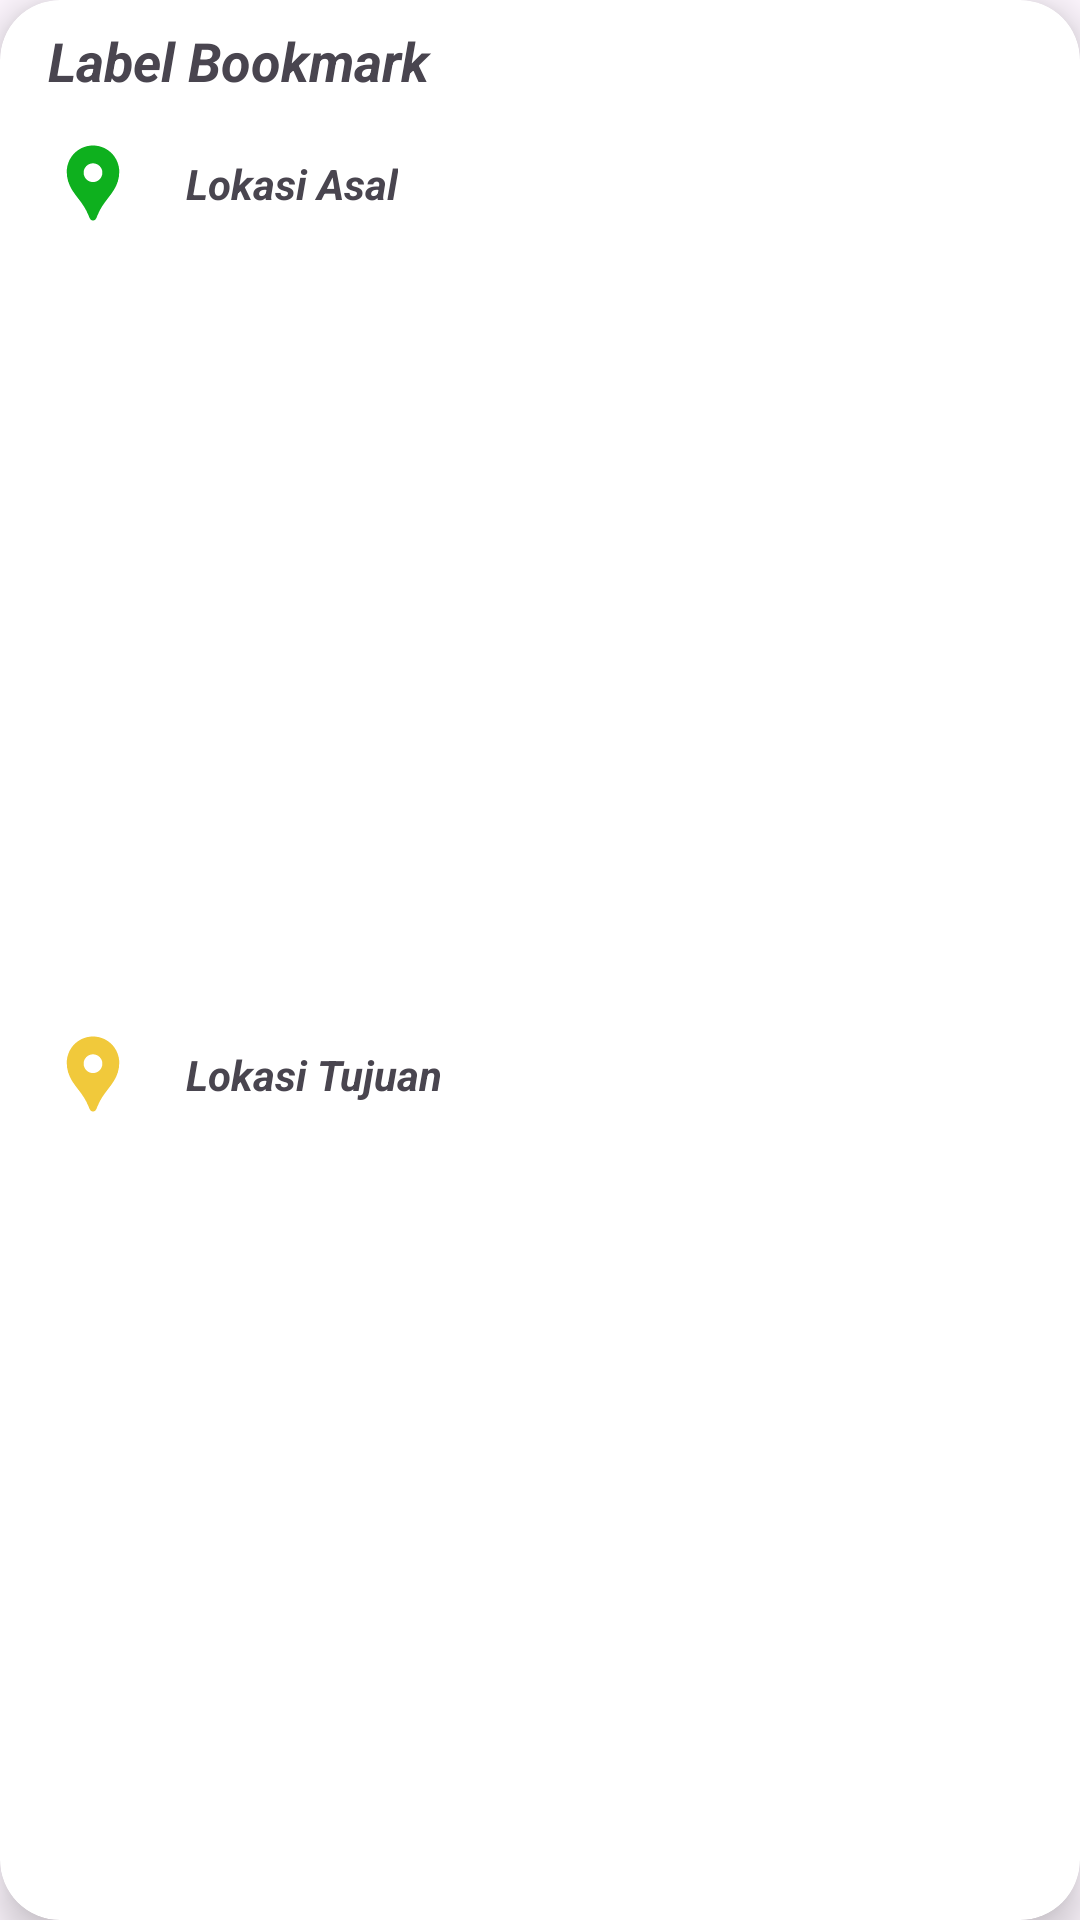

Produce the Android XML layout that renders to this screen, including the resource entries it uses.
<!-- AndroidManifest.xml: application theme Theme.Proyek_manpro -->
<!-- res/layout/list_bookmark_home.xml -->
<?xml version="1.0" encoding="utf-8"?>
<androidx.cardview.widget.CardView xmlns:android="http://schemas.android.com/apk/res/android"
    xmlns:app="http://schemas.android.com/apk/res-auto"
    xmlns:tools="http://schemas.android.com/tools"
    android:layout_width="match_parent"
    android:layout_height="wrap_content"
    android:layout_marginHorizontal="10dp"
    android:layout_marginVertical="10dp"
    android:layout_marginStart="12dp"
    android:layout_marginEnd="12dp"
    app:cardCornerRadius="20dp"
    app:cardElevation="8dp">

    <androidx.constraintlayout.widget.ConstraintLayout
        android:layout_width="match_parent"
        android:layout_height="match_parent">

        <TextView
            android:id="@+id/tv_label"
            android:layout_width="250dp"
            android:layout_height="30dp"
            android:layout_marginStart="16dp"
            android:layout_marginTop="8dp"
            android:text="Label Bookmark"
            android:textSize="18sp"
            android:textStyle="bold|italic"
            app:layout_constraintStart_toStartOf="parent"
            app:layout_constraintTop_toTopOf="parent" />

        <TextView
            android:id="@+id/tv_lokasi_asal"
            android:layout_width="wrap_content"
            android:layout_height="wrap_content"
            android:layout_marginStart="16dp"
            android:text="Lokasi Asal"
            android:textSize="14sp"
            android:textStyle="bold|italic"
            app:layout_constraintBottom_toBottomOf="@+id/imageView8"
            app:layout_constraintStart_toEndOf="@+id/imageView8"
            app:layout_constraintTop_toTopOf="@+id/imageView8" />

        <TextView
            android:id="@+id/tv_lokasi_tujuan"
            android:layout_width="270dp"
            android:layout_height="wrap_content"

            android:layout_marginStart="16dp"
            android:text="Lokasi Tujuan"
            android:textSize="14sp"
            android:textStyle="bold|italic"
            app:layout_constraintBottom_toBottomOf="@+id/imageView9"
            app:layout_constraintStart_toEndOf="@+id/imageView9"
            app:layout_constraintTop_toTopOf="@+id/imageView9" />

        <ImageView
            android:id="@+id/imageView8"
            android:layout_width="30dp"
            android:layout_height="30dp"
            android:layout_marginStart="16dp"
            android:layout_marginTop="8dp"
            app:layout_constraintStart_toStartOf="parent"
            app:layout_constraintTop_toBottomOf="@+id/tv_label"
            app:srcCompat="@drawable/ic_location_asal" />

        <ImageView
            android:id="@+id/imageView9"
            android:layout_width="30dp"
            android:layout_height="30dp"
            android:layout_marginStart="16dp"
            android:layout_marginTop="8dp"
            android:layout_marginBottom="8dp"
            app:layout_constraintBottom_toBottomOf="parent"
            app:layout_constraintStart_toStartOf="parent"
            app:layout_constraintTop_toBottomOf="@+id/imageView8"
            app:srcCompat="@drawable/ic_location_tujuan" />
    </androidx.constraintlayout.widget.ConstraintLayout>

</androidx.cardview.widget.CardView>
<!-- resources referenced by this layout -->
<resources>
  <!-- drawable ic_location_asal (drawable) -->
  <vector xmlns:android="http://schemas.android.com/apk/res/android" android:height="24dp" android:tint="#0EB01E" android:viewportHeight="24" android:viewportWidth="24" android:width="24dp">
        
      <path android:fillColor="@android:color/white" android:pathData="M12,2L12,2C8.13,2 5,5.13 5,9c0,1.74 0.5,3.37 1.41,4.84c0.95,1.54 2.2,2.86 3.16,4.4c0.47,0.75 0.81,1.45 1.17,2.26C11,21.05 11.21,22 12,22h0c0.79,0 1,-0.95 1.25,-1.5c0.37,-0.81 0.7,-1.51 1.17,-2.26c0.96,-1.53 2.21,-2.85 3.16,-4.4C18.5,12.37 19,10.74 19,9C19,5.13 15.87,2 12,2zM12,11.75c-1.38,0 -2.5,-1.12 -2.5,-2.5s1.12,-2.5 2.5,-2.5s2.5,1.12 2.5,2.5S13.38,11.75 12,11.75z"/>
      
  </vector>
  <!-- drawable ic_location_tujuan (drawable) -->
  <vector xmlns:android="http://schemas.android.com/apk/res/android" android:height="24dp" android:tint="#F1C93B" android:viewportHeight="24" android:viewportWidth="24" android:width="24dp">
        
      <path android:fillColor="@android:color/white" android:pathData="M12,2L12,2C8.13,2 5,5.13 5,9c0,1.74 0.5,3.37 1.41,4.84c0.95,1.54 2.2,2.86 3.16,4.4c0.47,0.75 0.81,1.45 1.17,2.26C11,21.05 11.21,22 12,22h0c0.79,0 1,-0.95 1.25,-1.5c0.37,-0.81 0.7,-1.51 1.17,-2.26c0.96,-1.53 2.21,-2.85 3.16,-4.4C18.5,12.37 19,10.74 19,9C19,5.13 15.87,2 12,2zM12,11.75c-1.38,0 -2.5,-1.12 -2.5,-2.5s1.12,-2.5 2.5,-2.5s2.5,1.12 2.5,2.5S13.38,11.75 12,11.75z"/>
      
  </vector>
  <style name="Theme.Proyek_manpro" parent="Base.Theme.Proyek_manpro" />
  <style name="Base.Theme.Proyek_manpro" parent="Theme.Material3.DayNight.NoActionBar">
          
  
      </style>
</resources>
